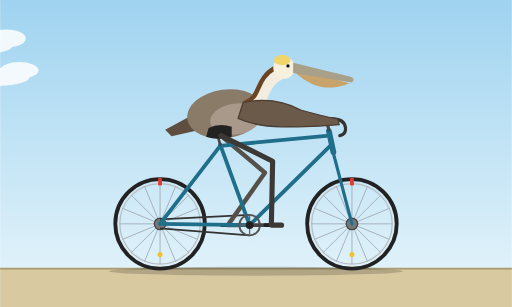
t = 0.00 s
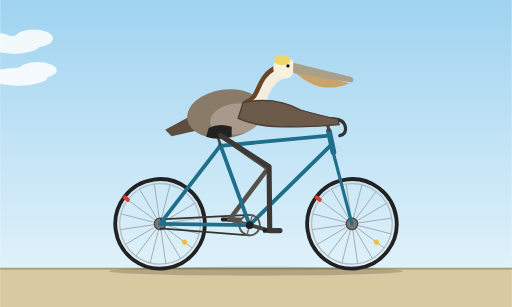
t = 1.67 s
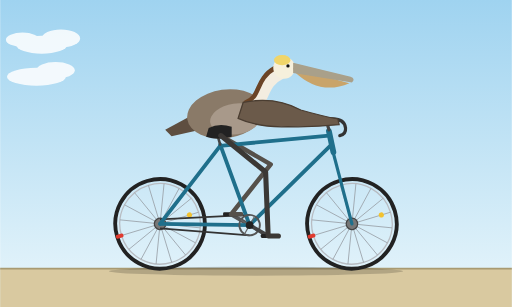
t = 3.33 s
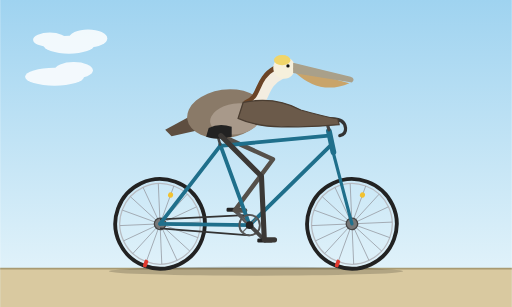
t = 5.00 s
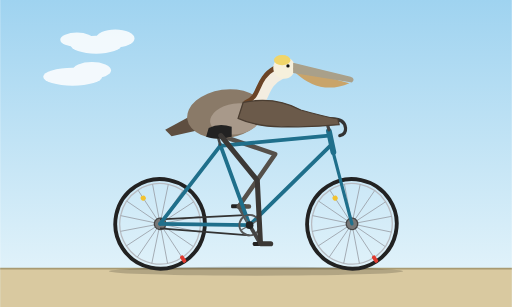
t = 6.67 s
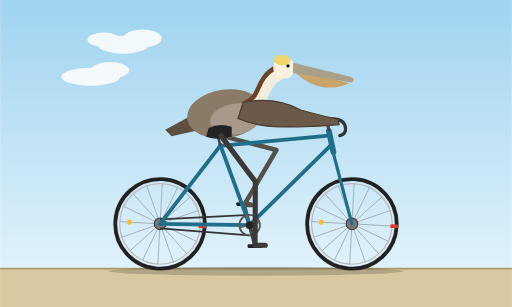
t = 8.33 s

The animated SVG that drew these frames (rendered in a browser with its animation timeline set to each time). Animation: 10 SMIL elements (animate=2,animateTransform=8); frames cover the first 8.33 s, repeats indefinitely.

<svg xmlns="http://www.w3.org/2000/svg" viewBox="0 0 800 480" width="800" height="480">
  <defs>
    <linearGradient id="sky" x1="0" y1="0" x2="0" y2="1">
      <stop offset="0" stop-color="#9fd3f0"/>
      <stop offset="1" stop-color="#e9f6fb"/>
    </linearGradient>
    <g id="wheel">
      <circle r="70" fill="none" stroke="#222" stroke-width="6"/>
      <circle r="63" fill="none" stroke="#b8bcc2" stroke-width="2"/>
      <path d="M-63 0L63 0M-58.2 -24.1L58.2 24.1M-44.5 -44.5L44.5 44.5M-24.1 -58.2L24.1 58.2M0 -63L0 63M24.1 -58.2L-24.1 58.2M44.5 -44.5L-44.5 44.5M58.2 -24.1L-58.2 24.1" stroke="#9aa0a8" stroke-width="1.2" fill="none"/>
      <circle r="9" fill="#777" stroke="#444" stroke-width="2"/>
      <rect x="-3" y="-72" width="6" height="12" rx="2" fill="#e03a2f"/>
      <circle cx="0" cy="48" r="4" fill="#f2c230"/>
    </g>
  </defs>

  <rect width="800" height="480" fill="url(#sky)"/>
  <g fill="#ffffff" opacity="0.85">
    <g>
      <animateTransform attributeName="transform" type="translate" from="-120 0" to="900 0" dur="40s" repeatCount="indefinite"/>
      <ellipse cx="100" cy="70" rx="40" ry="14"/>
      <ellipse cx="130" cy="60" rx="30" ry="14"/>
      <ellipse cx="70" cy="62" rx="26" ry="11"/>
    </g>
    <g>
      <animateTransform attributeName="transform" type="translate" from="-500 0" to="520 0" dur="60s" repeatCount="indefinite"/>
      <ellipse cx="500" cy="120" rx="46" ry="14"/>
      <ellipse cx="530" cy="110" rx="30" ry="13"/>
    </g>
  </g>
  <rect x="0" y="420" width="800" height="60" fill="#d9c9a0"/>
  <line x1="0" y1="420" x2="800" y2="420" stroke="#a89a72" stroke-width="3"/>
  <ellipse cx="400" cy="424" rx="230" ry="7" fill="#000" opacity="0.18"/>

  <!-- wheels -->
  <g transform="translate(250 350)">
    <g>
      <animateTransform attributeName="transform" type="rotate" from="0 0 0" to="360 0 0" dur="0.9s" repeatCount="indefinite"/>
      <use href="#wheel"/>
    </g>
  </g>
  <g transform="translate(550 350)">
    <g>
      <animateTransform attributeName="transform" type="rotate" from="0 0 0" to="360 0 0" dur="0.9s" repeatCount="indefinite"/>
      <use href="#wheel"/>
    </g>
  </g>

  <!-- chain -->
  <path d="M390 336L250 343M390 368L250 357" stroke="#333" stroke-width="2.5" fill="none"/>

  <!-- far crank + pedal -->
  <g>
    <animateTransform attributeName="transform" type="rotate" from="0 390 352" to="360 390 352" dur="1.6s" repeatCount="indefinite"/>
    <line x1="390" y1="352" x2="356" y2="352" stroke="#555" stroke-width="6" stroke-linecap="round"/>
    <g>
      <animateTransform attributeName="transform" type="rotate" from="0 356 352" to="-360 356 352" dur="1.6s" repeatCount="indefinite"/>
      <rect x="344" y="349" width="24" height="6" rx="2" fill="#222"/>
    </g>
  </g>

  <!-- far leg -->
  <path fill="none" stroke="#55504a" stroke-width="7" stroke-linecap="round" stroke-linejoin="round" d="M345,212 L414,270 L356,352 L372,352">
    <animate attributeName="d" dur="1.6s" repeatCount="indefinite" calcMode="linear" values="
M345,212 L414,270 L356,352 L372,352;
M345,212 L423,257 L361,335 L377,335;
M345,212 L430,241 L373,323 L389,323;
M345,212 L434,228 L390,318 L406,318;
M345,212 L434,226 L407,323 L423,323;
M345,212 L432,236 L419,335 L435,335;
M345,212 L426,252 L424,352 L440,352;
M345,212 L415,269 L419,369 L435,369;
M345,212 L402,282 L407,381 L423,381;
M345,212 L396,286 L390,386 L406,386;
M345,212 L398,285 L373,381 L389,381;
M345,212 L405,279 L361,369 L377,369;
M345,212 L414,270 L356,352 L372,352"/>
  </path>

  <!-- frame -->
  <g fill="none" stroke="#1f6f8b" stroke-width="6" stroke-linecap="round" stroke-linejoin="round">
    <path d="M390 352L344 226"/>
    <path d="M344 228L514 212"/>
    <path d="M390 352L516 228"/>
    <path d="M344 228L250 350"/>
    <path d="M390 352L250 350"/>
    <path d="M520 236L550 350" stroke-width="5"/>
    <path d="M514 205L521 238" stroke-width="9"/>
    <path d="M344 226L340 212" stroke="#444" stroke-width="4"/>
    <path d="M514 203L510 188" stroke="#444" stroke-width="5"/>
    <path d="M498 186L520 186Q538 186 540 200Q541 210 531 212" stroke="#333" stroke-width="5"/>
  </g>

  <!-- tail, body -->
  <path d="M300 180L258 203L268 213L308 204Z" fill="#5e4e40"/>
  <ellipse cx="352" cy="178" rx="60" ry="38" transform="rotate(-8 352 178)" fill="#8a7a68"/>
  <ellipse cx="368" cy="186" rx="40" ry="24" transform="rotate(-8 368 186)" fill="#a8998a"/>
  <path d="M326 200Q342 192 362 198L362 214Q340 220 322 214Z" fill="#222"/>

  <!-- neck and head -->
  <path d="M390 168C415 160 405 130 438 114" fill="none" stroke="#f3ede0" stroke-width="20" stroke-linecap="round"/>
  <path d="M384 160C408 152 398 124 430 106" fill="none" stroke="#6b4426" stroke-width="7" stroke-linecap="round"/>
  <circle cx="444" cy="106" r="17" fill="#f6f0dc"/>
  <ellipse cx="441" cy="94" rx="13" ry="8" fill="#f0d56a"/>
  <path d="M460 112Q500 150 546 130L458 106Z" fill="#c9a46a"/>
  <path d="M458 98L548 120Q556 123 550 129L458 114Z" fill="#a9a08a"/>
  <circle cx="450" cy="103" r="2.6" fill="#111"/>

  <!-- wing holding handlebar -->
  <path d="M380 160Q430 150 470 172Q505 182 528 186L530 195Q490 199 450 198Q405 200 372 185Z" fill="#6b5a4a" stroke="#4a3d31" stroke-width="2"/>

  <!-- near chainring + crank + pedal -->
  <g>
    <animateTransform attributeName="transform" type="rotate" from="0 390 352" to="360 390 352" dur="1.6s" repeatCount="indefinite"/>
    <circle cx="390" cy="352" r="16" fill="none" stroke="#555" stroke-width="3"/>
    <line x1="374" y1="352" x2="406" y2="352" stroke="#666" stroke-width="2"/>
    <line x1="390" y1="336" x2="390" y2="368" stroke="#666" stroke-width="2"/>
    <line x1="390" y1="352" x2="424" y2="352" stroke="#444" stroke-width="6" stroke-linecap="round"/>
    <g>
      <animateTransform attributeName="transform" type="rotate" from="0 424 352" to="-360 424 352" dur="1.6s" repeatCount="indefinite"/>
      <rect x="412" y="349" width="24" height="6" rx="2" fill="#222"/>
    </g>
  </g>

  <!-- near leg -->
  <path fill="none" stroke="#3b3835" stroke-width="8" stroke-linecap="round" stroke-linejoin="round" d="M345,212 L426,252 L424,352 L440,352">
    <animate attributeName="d" dur="1.6s" repeatCount="indefinite" calcMode="linear" values="
M345,212 L426,252 L424,352 L440,352;
M345,212 L415,269 L419,369 L435,369;
M345,212 L402,282 L407,381 L423,381;
M345,212 L396,286 L390,386 L406,386;
M345,212 L398,285 L373,381 L389,381;
M345,212 L405,279 L361,369 L377,369;
M345,212 L414,270 L356,352 L372,352;
M345,212 L423,257 L361,335 L377,335;
M345,212 L430,241 L373,323 L389,323;
M345,212 L434,228 L390,318 L406,318;
M345,212 L434,226 L407,323 L423,323;
M345,212 L432,236 L419,335 L435,335;
M345,212 L426,252 L424,352 L440,352"/>
  </path>

  <circle cx="390" cy="352" r="6" fill="#222"/>
</svg>
